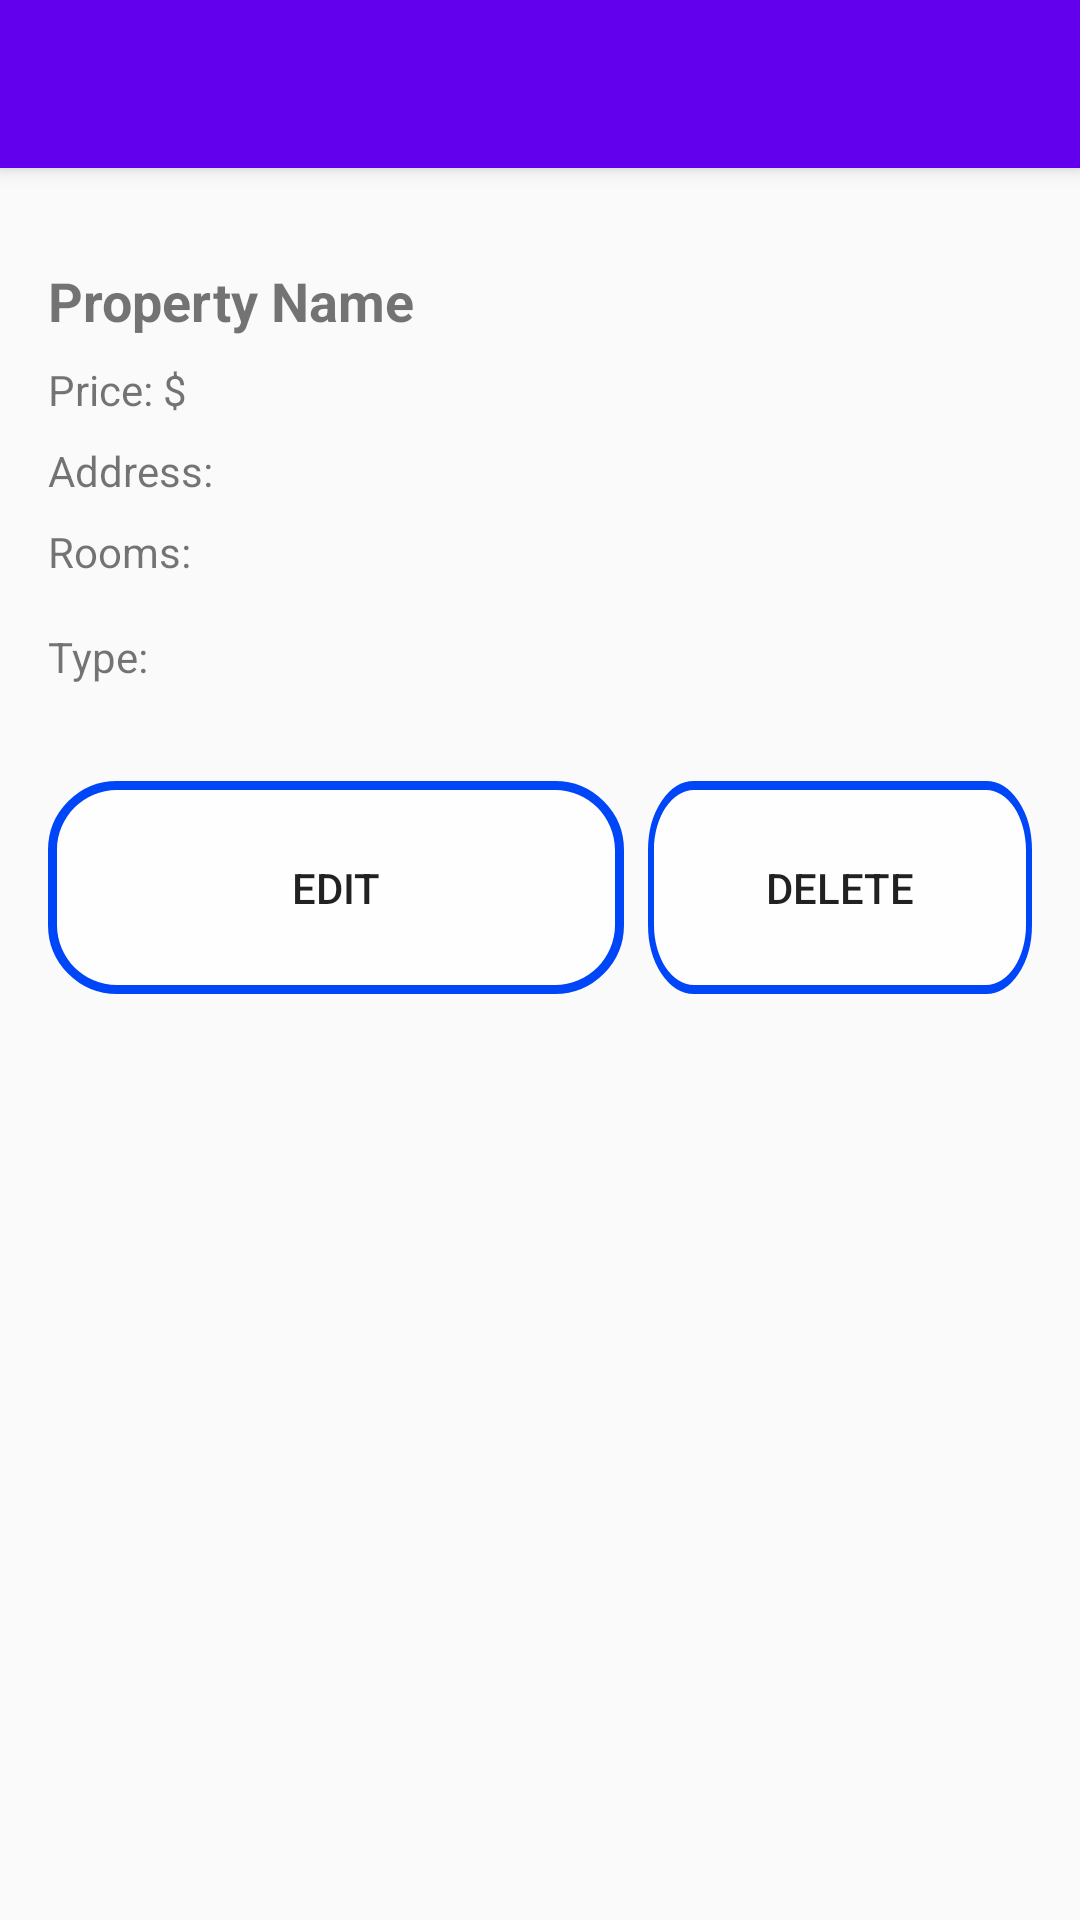

Layout XML and referenced resources for this Android screen:
<!-- AndroidManifest.xml: application theme Theme.AppCompat.Light.NoActionBar -->
<!-- res/layout/user_activity_property_details.xml -->
<RelativeLayout
    xmlns:android="http://schemas.android.com/apk/res/android"
    android:layout_width="match_parent"
    android:layout_height="match_parent">
    <androidx.appcompat.widget.Toolbar
        android:id="@+id/toolbar"
        android:layout_width="match_parent"
        android:layout_height="?attr/actionBarSize"
        android:background="@color/design_default_color_primary"
        android:elevation="4dp"
        android:theme="@style/ThemeOverlay.AppCompat.Dark.ActionBar"
        xmlns:app="http://schemas.android.com/apk/res-auto"
        app:popupTheme="@style/Theme.AppCompat.Light" />

    <ScrollView
        android:layout_width="match_parent"
        android:layout_height="match_parent"
        android:padding="16dp"
        android:layout_below="@id/toolbar">

        <LinearLayout
            android:layout_width="match_parent"
            android:layout_height="wrap_content"
            android:orientation="vertical">


            <LinearLayout
                android:id="@+id/linearImages"
                android:layout_width="match_parent"
                android:layout_height="wrap_content"
                android:orientation="horizontal"
                android:layout_marginBottom="16dp"/>


            <TextView
                android:id="@+id/textViewPropertyName"
                android:layout_width="wrap_content"
                android:layout_height="wrap_content"
                android:text="Property Name"
                android:textStyle="bold"
                android:textSize="18sp"
                android:layout_marginBottom="8dp" />


            <TextView
                android:id="@+id/textViewPrice"
                android:layout_width="wrap_content"
                android:layout_height="wrap_content"
                android:text="Price: $"
                android:layout_marginBottom="8dp" />


            <TextView
                android:id="@+id/textViewAddress"
                android:layout_width="wrap_content"
                android:layout_height="wrap_content"
                android:text="Address: "
                android:layout_marginBottom="8dp" />


            <TextView
                android:id="@+id/textViewNumberOfRooms"
                android:layout_width="wrap_content"
                android:layout_height="wrap_content"
                android:text="Rooms: "
                android:layout_marginBottom="16dp" />


            <TextView
                android:id="@+id/textViewPropertyType"
                android:layout_width="wrap_content"
                android:layout_height="wrap_content"
                android:text="Type: "
                android:layout_marginBottom="16dp" />

            <LinearLayout
                android:layout_width="match_parent"
                android:layout_height="wrap_content"
                android:orientation="horizontal"
                android:layout_gravity="end"
                android:layout_marginTop="16dp">

                <Button
                    android:id="@+id/buttonEdit"
                    android:layout_width="wrap_content"
                    android:layout_height="wrap_content"
                    android:text="Edit"
                    android:layout_marginEnd="8dp"
                    android:background="@drawable/victore_button"
                    android:onClick="onEditButtonClick"/>


                <Button
                    android:id="@+id/buttonDelete"
                    android:layout_width="wrap_content"
                    android:layout_height="wrap_content"
                    android:background="@drawable/victore_button"
                    android:text="Delete"
                    android:onClick="onDeleteButtonClick"/>
            </LinearLayout>
        </LinearLayout>
    </ScrollView>

</RelativeLayout>
<!-- resources referenced by this layout -->
<resources>
  <!-- drawable victore_button (drawable) -->
  <vector
      xmlns:android="http://schemas.android.com/apk/res/android"
      android:width="192dp"
      android:height="71dp"
      android:viewportWidth="192"
      android:viewportHeight="71"
      >
  
      <group>
  
          <clip-path
              android:pathData="M23 3H169C180.046 3 189 11.9543 189 23V48C189 59.0457 180.046 68 169 68H23C11.9543 68 3 59.0457 3 48V23C3 11.9543 11.9543 3 23 3Z"
              />
  
          <path
              android:pathData="M3 3V68H189V3"
              android:fillColor="#FFFEFE"
              />
  
      </group>
  
      <group>
  
          <clip-path
              android:pathData="M0 0V71H192V0M23 3H169C180.046 3 189 11.9543 189 23V48C189 59.0457 180.046 68 169 68H23C11.9543 68 3 59.0457 3 48V23C3 11.9543 11.9543 3 23 3Z"
              />
  
          <path
              android:pathData="M23 3H169C180.046 3 189 11.9543 189 23V48C189 59.0457 180.046 68 169 68H23C11.9543 68 3 59.0457 3 48V23C3 11.9543 11.9543 3 23 3Z"
              android:strokeWidth="6"
              android:strokeColor="#0046F9"
            android:strokeLineJoin="round"
  
              />
  
      </group>
  
  </vector>
</resources>
